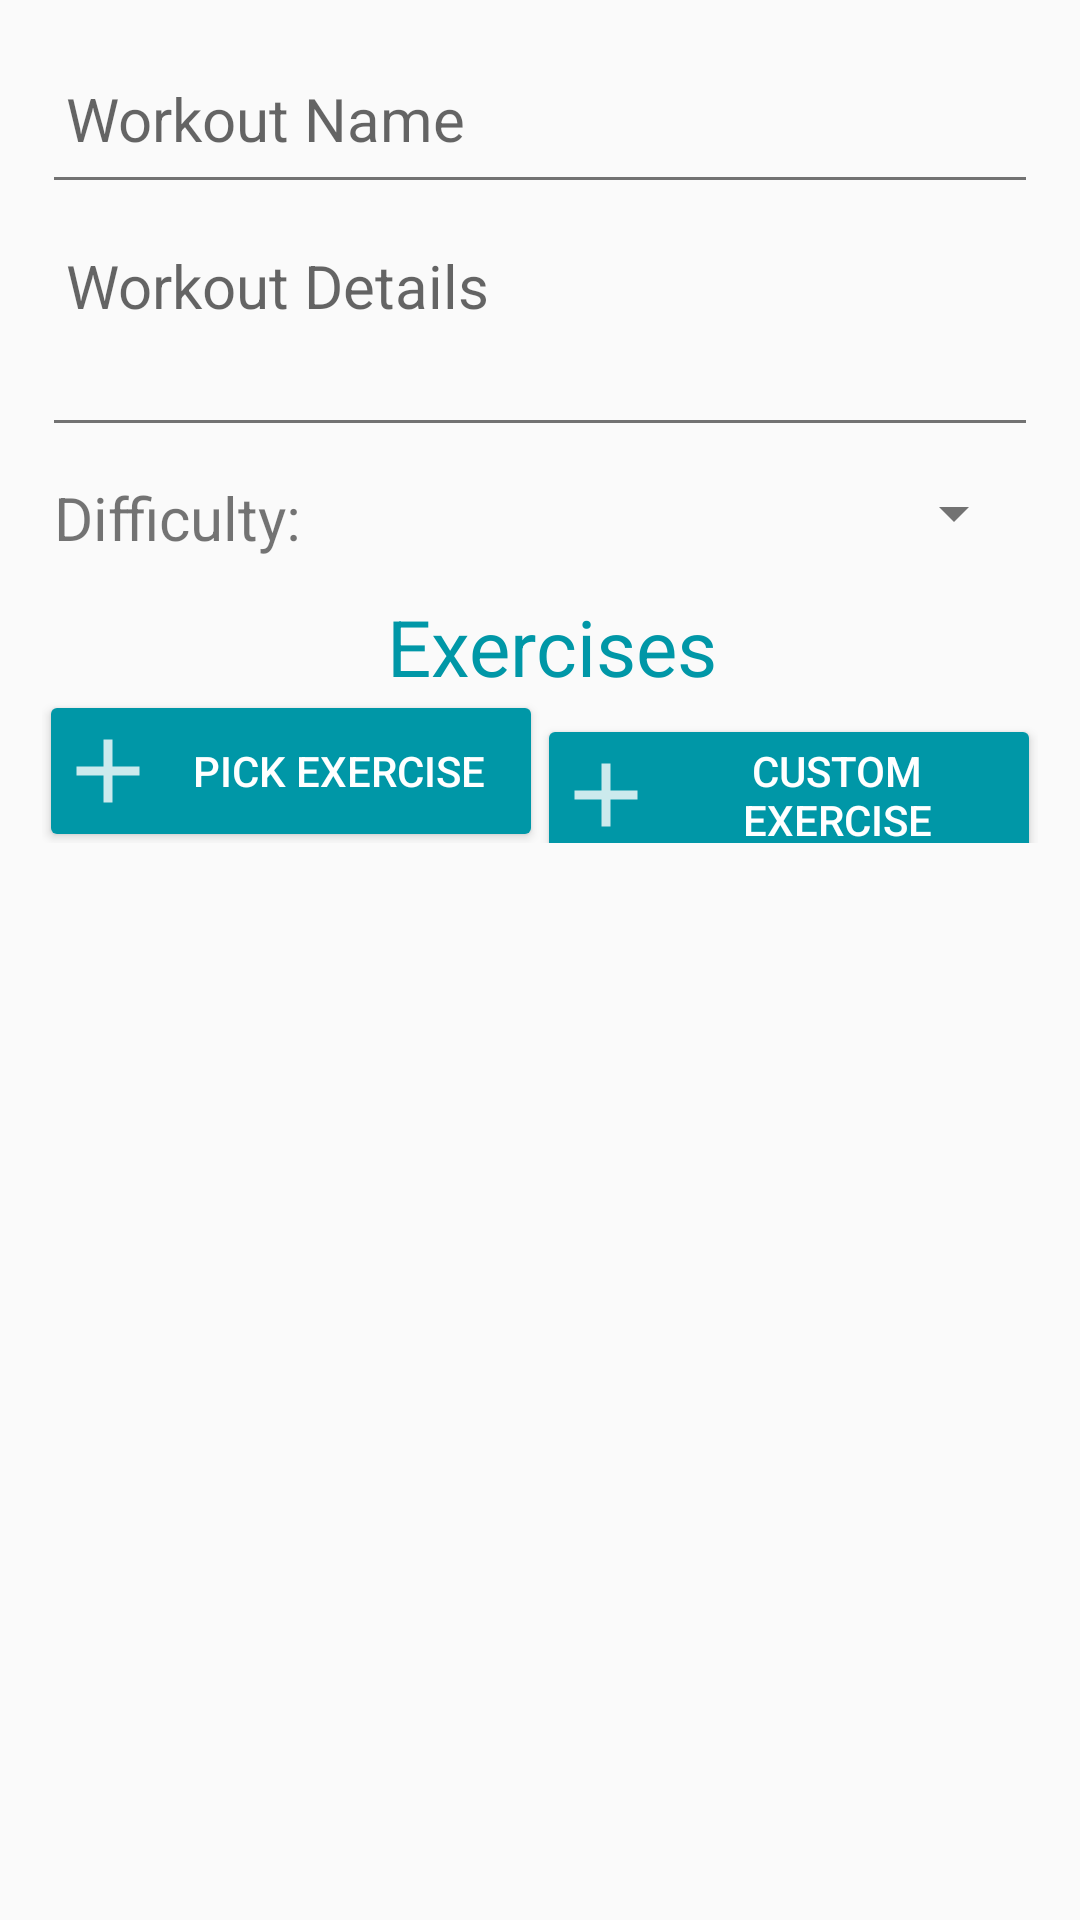

This screen was rendered from an Android layout file. Write that file and the resources it references.
<!-- AndroidManifest.xml: application theme AppTheme -->
<!-- res/layout/fragment_new_workout.xml -->
<FrameLayout xmlns:android="http://schemas.android.com/apk/res/android"
    xmlns:tools="http://schemas.android.com/tools" android:layout_width="match_parent"
    android:layout_height="match_parent"
    tools:context="com.enochtam.cisc325.makefit.fragments.NewWorkout">

    <RelativeLayout
        android:layout_width="fill_parent"
        android:layout_height="fill_parent"
        android:paddingLeft="14dp"
        android:paddingRight="14dp"
        android:paddingTop="10dp"
        android:paddingBottom="10dp">

        <LinearLayout
            android:orientation="vertical"
            android:layout_width="fill_parent"
            android:layout_height="wrap_content"
            android:id="@+id/nw_ll_1">

            <android.support.design.widget.TextInputLayout
                android:layout_width="match_parent"
                android:layout_height="wrap_content">

                <EditText
                    android:inputType="text"
                    android:hint="Workout Name"
                    android:layout_width="fill_parent"
                    android:layout_height="wrap_content"
                    android:id="@+id/workout_name"
                    android:textColor="@color/primary_text"
                    android:paddingLeft="8dp"
                    android:paddingTop="6dp"
                    android:paddingBottom="14dp"
                    android:textSize="20sp"/>

            </android.support.design.widget.TextInputLayout>

            <android.support.design.widget.TextInputLayout
                android:layout_marginTop="-1dp"
                android:layout_width="match_parent"
                android:layout_height="wrap_content">
                <EditText
                    android:hint="Workout Details"
                    android:layout_width="fill_parent"
                    android:layout_height="wrap_content"
                    android:id="@+id/workout_details"
                    android:textColor="@color/primary_text"
                    android:inputType="textMultiLine"
                    android:minLines="2"
                    android:maxLines="4"
                    android:scrollbars="vertical"
                    android:gravity="top|left"
                    android:paddingLeft="8dp"
                    android:paddingTop="6dp"
                    android:paddingBottom="14dp"
                    android:textSize="20sp"/>
            </android.support.design.widget.TextInputLayout>

            <RelativeLayout
                android:layout_width="fill_parent"
                android:layout_height="wrap_content"
                android:layout_marginTop="6dp"
                android:padding="4dp">
                <TextView
                    android:layout_width="wrap_content"
                    android:layout_height="wrap_content"
                    android:text="Difficulty: "
                    android:textSize="20sp"
                    android:id="@+id/textView2"
                    android:layout_centerVertical="true">
                </TextView>
                <Spinner
                    style="@style/SpinnerItemStyle"
                    android:layout_width="fill_parent"
                    android:layout_height="wrap_content"
                    android:id="@+id/workout_difficulty"
                    android:textColor="@color/primary_text"
                    android:layout_toRightOf="@+id/textView2"
                    android:layout_toEndOf="@+id/textView2" />
            </RelativeLayout>
        </LinearLayout>

        <LinearLayout
            android:orientation="vertical"
            android:layout_width="match_parent"
            android:layout_height="fill_parent"
            android:layout_below="@+id/nw_ll_1">

            <TextView
                android:layout_gravity="center"
                android:text="Exercises"
                android:layout_height="wrap_content"
                android:layout_width="wrap_content"
                android:textSize="26sp"
                android:textColor="@color/accent"
                android:layout_marginLeft="4dp"
                android:layout_marginTop="8dp">
            </TextView>

            <LinearLayout
                android:layout_width="match_parent"
                android:layout_height="wrap_content"
                android:orientation="horizontal">
                <Button
                    android:layout_width="fill_parent"
                    android:layout_height="wrap_content"
                    android:layout_weight="1"
                    android:text="Pick Exercise"
                    android:id="@+id/pick_exercise_button"
                    android:drawableLeft="@drawable/ic_add_plus"/>
                <Button
                    android:layout_width="fill_parent"
                    android:layout_height="wrap_content"
                    android:layout_weight="1"
                    android:text="Custom Exercise"
                    android:id="@+id/add_custom_button"
                    android:drawableLeft="@drawable/ic_add_plus"/>
            </LinearLayout>

            <android.support.v7.widget.RecyclerView
                android:id="@+id/add_exercise_rv"
                android:layout_width="fill_parent"
                android:layout_height="fill_parent"
                android:layout_gravity="left"
                android:layout_margin="4dp">
            </android.support.v7.widget.RecyclerView>


        </LinearLayout>


    </RelativeLayout>


</FrameLayout>
<!-- resources referenced by this layout -->
<resources>
  <color name="accent">#0097A7</color>
  <color name="primary_text">#212121</color>
  <!-- drawable ic_add_plus: png bitmap (drawable-hdpi, 168 bytes) -->
  <style name="SpinnerItemStyle" parent="@android:style/Widget.Holo.Light.DropDownItem.Spinner">
          <item name="android:textColor">@color/primary_text</item>
      </style>
  <style name="AppTheme" parent="Theme.AppCompat.Light.NoActionBar">
          <item name="colorPrimary">@color/primary</item>
          <item name="colorPrimaryDark">@color/primary_dark</item>
          <item name="colorAccent">@color/accent</item>
          <item name="windowActionModeOverlay">true</item>
          <item name="android:textColorPrimary">@color/white</item>
          <item name="android:textColorSecondary">@color/white</item>
          <item name="android:actionMenuTextColor">@color/white</item>
  
          <item name="colorControlNormal">@color/secondary_text</item>
          <item name="colorControlActivated">@color/accent</item>
          <item name="colorControlHighlight">@color/accent</item>
  
          <item name="drawerArrowStyle">@style/WhiteDrawerIconStyle</item>
  
          <item name="android:buttonStyle">@style/ButtonStyle</item>
  
          <item name="android:actionMenuTextAppearance">@style/ActionBarStyle</item>
  
  
      </style>
  <color name="primary">#00BCD4</color>
  <color name="primary_dark">#0097A7</color>
  <color name="white">#FFFFFF</color>
  <color name="secondary_text">#727272</color>
  <style name="WhiteDrawerIconStyle" parent="Widget.AppCompat.DrawerArrowToggle">
          <item name="spinBars">true</item>
          <item name="color">@android:color/white</item>
      </style>
  <style name="ButtonStyle" parent="android:Widget.Button">
          <item name="android:background">@color/primary_dark</item>
          <item name="android:textColor">@color/white</item>
      </style>
  <style name="ActionBarStyle" parent="android:style/TextAppearance.Holo.Widget.ActionBar.Title">
          <item name="android:textStyle">bold</item>
          <item name="android:textAllCaps">true</item>
          <item name="android:textSize">18sp</item>
      </style>
</resources>
